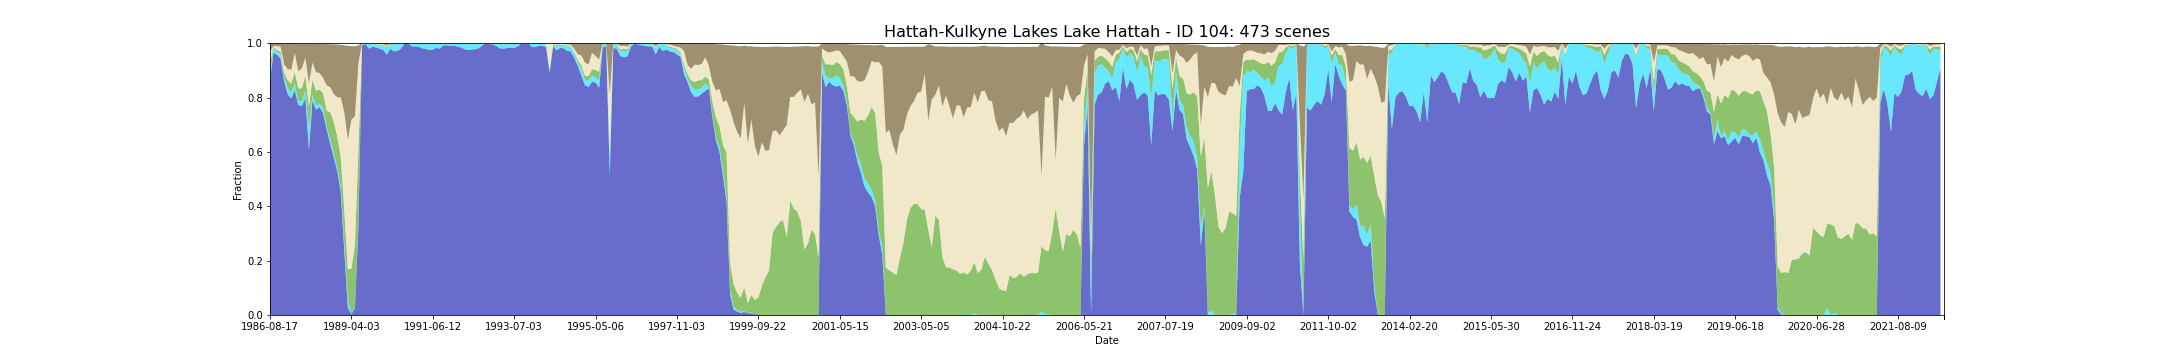

Data behind this chart, as committed beside it:
feature_id, water, wet, bs, pv, npv, pc_missing, date, s3_csv_path, display_time
104, 0.8644, 0.02681, 0.02808, 0.03312, 0.04639, 0.0, 1986-08-17T23:42:44Z, s3://dea-public-data-dev/projects/WIT/Ra…, 1986-08-17
104, 0.9653, 0.01577, 0.01022, 0.004401, 0.004164, 0.0, 1987-09-21T23:48:12Z, s3://dea-public-data-dev/projects/WIT/Ra…, 1987-09-21
104, 0.9574, 0.01104, 0.01071, 0.006262, 0.01426, 0.0, 1987-10-23T23:48:47Z, s3://dea-public-data-dev/projects/WIT/Ra…, 1987-10-23
104, 0.9432, 0.01735, 0.01227, 0.007666, 0.01918, 0.0, 1987-11-08T23:49:08Z, s3://dea-public-data-dev/projects/WIT/Ra…, 1987-11-08
104, 0.8588, 0.01806, 0.07716, 0.01591, 0.0292, 0.03943, 1988-01-27T23:50:30Z, s3://dea-public-data-dev/projects/WIT/Ra…, 1988-01-27
104, 0.8123, 0.02366, 0.09426, 0.02699, 0.04161, 0.0, 1988-02-28T23:50:58Z, s3://dea-public-data-dev/projects/WIT/Ra…, 1988-02-28
104, 0.7965, 0.0205, 0.09685, 0.03426, 0.05071, 0.0, 1988-03-15T23:51:07Z, s3://dea-public-data-dev/projects/WIT/Ra…, 1988-03-15
104, 0.8265, 0.02681, 0.0333, 0.04098, 0.07091, 0.0, 1988-03-31T23:51:14Z, s3://dea-public-data-dev/projects/WIT/Ra…, 1988-03-31
104, 0.7729, 0.01577, 0.102, 0.04415, 0.06353, 0.0, 1988-04-16T23:51:18Z, s3://dea-public-data-dev/projects/WIT/Ra…, 1988-04-16
104, 0.7681, 0.01735, 0.09063, 0.04916, 0.07274, 0.0, 1988-05-02T23:51:26Z, s3://dea-public-data-dev/projects/WIT/Ra…, 1988-05-02
104, 0.7965, 0.03155, 0.05103, 0.05271, 0.0665, 0.0, 1988-05-18T23:51:36Z, s3://dea-public-data-dev/projects/WIT/Ra…, 1988-05-18
104, 0.6086, 0.07448, 0.1465, 0.08326, 0.08556, 0.004732, 1988-07-21T23:51:54Z, s3://dea-public-data-dev/projects/WIT/Ra…, 1988-07-21
104, 0.7886, 0.02366, 0.06875, 0.05338, 0.06358, 0.0, 1988-08-06T23:51:54Z, s3://dea-public-data-dev/projects/WIT/Ra…, 1988-08-06
104, 0.7555, 0.01262, 0.1046, 0.0577, 0.06727, 0.0, 1988-08-22T23:51:57Z, s3://dea-public-data-dev/projects/WIT/Ra…, 1988-08-22
104, 0.765, 0.0142, 0.1073, 0.04957, 0.06183, 0.0, 1988-09-07T23:51:59Z, s3://dea-public-data-dev/projects/WIT/Ra…, 1988-09-07
104, 0.7429, 0.01893, 0.1254, 0.05543, 0.05532, 0.0, 1988-09-23T23:51:53Z, s3://dea-public-data-dev/projects/WIT/Ra…, 1988-09-23
104, 0.683, 0.0142, 0.1515, 0.05405, 0.09415, 0.0, 1988-11-10T23:51:46Z, s3://dea-public-data-dev/projects/WIT/Ra…, 1988-11-10
104, 0.6309, 0.01735, 0.1578, 0.09845, 0.09191, 0.0, 1988-12-12T23:51:35Z, s3://dea-public-data-dev/projects/WIT/Ra…, 1988-12-12
104, 0.5804, 0.01735, 0.1828, 0.1132, 0.1018, 0.0, 1988-12-28T23:51:31Z, s3://dea-public-data-dev/projects/WIT/Ra…, 1988-12-28
104, 0.53, 0.01577, 0.1936, 0.1113, 0.1443, 0.0, 1989-01-13T23:51:20Z, s3://dea-public-data-dev/projects/WIT/Ra…, 1989-01-13
104, 0.4511, 0.0205, 0.1936, 0.1072, 0.2213, 0.0, 1989-01-29T23:51:12Z, s3://dea-public-data-dev/projects/WIT/Ra…, 1989-01-29
104, 0.2334, 0.0347, 0.2468, 0.1145, 0.3629, 0.0, 1989-02-14T23:51:11Z, s3://dea-public-data-dev/projects/WIT/Ra…, 1989-02-14
104, 0.02681, 0.02997, 0.3449, 0.1103, 0.4783, 0.0, 1989-03-02T23:50:55Z, s3://dea-public-data-dev/projects/WIT/Ra…, 1989-03-02
104, 0.003155, 0.0, 0.2712, 0.1681, 0.5468, 0.0, 1989-04-03T23:50:17Z, s3://dea-public-data-dev/projects/WIT/Ra…, 1989-04-03
104, 0.02524, 0.004732, 0.2574, 0.2263, 0.4749, 0.0, 1989-04-19T23:50:07Z, s3://dea-public-data-dev/projects/WIT/Ra…, 1989-04-19
104, 0.3344, 0.02366, 0.06336, 0.2572, 0.3137, 0.0, 1989-05-21T23:49:36Z, s3://dea-public-data-dev/projects/WIT/Ra…, 1989-05-21
104, 0.9905, 0.007886, 0.0001735, 0.0007729, 0.0006151, 0.0, 1989-07-24T23:48:23Z, s3://dea-public-data-dev/projects/WIT/Ra…, 1989-07-24
104, 0.9968, 0.003155, 0.0, 0.0, 0.0, 0.0, 1989-09-26T23:46:55Z, s3://dea-public-data-dev/projects/WIT/Ra…, 1989-09-26
104, 0.9795, 0.01893, 0.0006151, 0.000347, 0.0005836, 0.0, 1989-11-13T23:45:25Z, s3://dea-public-data-dev/projects/WIT/Ra…, 1989-11-13
104, 0.9874, 0.007886, 0.0006309, 0.001451, 0.002587, 0.0, 1989-12-15T23:44:39Z, s3://dea-public-data-dev/projects/WIT/Ra…, 1989-12-15
104, 0.9842, 0.01104, 0.001782, 0.001467, 0.00142, 0.0, 1990-02-17T23:42:36Z, s3://dea-public-data-dev/projects/WIT/Ra…, 1990-02-17
104, 0.9795, 0.01262, 0.002334, 0.00265, 0.002776, 0.0, 1990-03-05T23:42:03Z, s3://dea-public-data-dev/projects/WIT/Ra…, 1990-03-05
104, 0.9748, 0.01735, 0.002634, 0.002855, 0.002319, 0.0, 1990-03-21T23:41:29Z, s3://dea-public-data-dev/projects/WIT/Ra…, 1990-03-21
104, 0.9574, 0.02208, 0.008754, 0.006278, 0.005315, 0.0, 1990-04-06T23:41:17Z, s3://dea-public-data-dev/projects/WIT/Ra…, 1990-04-06
104, 0.9795, 0.01893, 0.0, 0.0008044, 0.0007571, 0.0, 1990-04-22T23:41:26Z, s3://dea-public-data-dev/projects/WIT/Ra…, 1990-04-22
104, 0.97, 0.02524, 0.001167, 0.00194, 0.001546, 0.0, 1990-05-08T23:41:25Z, s3://dea-public-data-dev/projects/WIT/Ra…, 1990-05-08
104, 0.9716, 0.02681, 0.0003628, 0.0007098, 0.0004732, 0.0, 1990-06-09T23:41:22Z, s3://dea-public-data-dev/projects/WIT/Ra…, 1990-06-09
104, 0.9795, 0.01735, 0.0005521, 0.001009, 0.001562, 0.0, 1990-07-27T23:41:15Z, s3://dea-public-data-dev/projects/WIT/Ra…, 1990-07-27
104, 0.9984, 0.001577, 0.0, 0.0, 0.0, 0.0, 1990-09-13T23:41:03Z, s3://dea-public-data-dev/projects/WIT/Ra…, 1990-09-13
104, 1.0, 0.0, 0.0, 0.0, 0.0, 0.0, 1990-09-29T23:40:51Z, s3://dea-public-data-dev/projects/WIT/Ra…, 1990-09-29
104, 0.989, 0.009464, 0.0007729, 0.0004259, 0.000347, 0.0, 1990-11-16T23:40:40Z, s3://dea-public-data-dev/projects/WIT/Ra…, 1990-11-16
104, 0.9874, 0.01104, 0.000694, 0.0005205, 0.000347, 0.0, 1991-02-04T23:41:42Z, s3://dea-public-data-dev/projects/WIT/Ra…, 1991-02-04
104, 0.9874, 0.01262, 0.0, 0.0, 0.0, 0.0, 1991-02-20T23:42:07Z, s3://dea-public-data-dev/projects/WIT/Ra…, 1991-02-20
104, 0.9811, 0.01735, 0.0007098, 0.0004416, 0.0004101, 0.0, 1991-03-24T23:42:47Z, s3://dea-public-data-dev/projects/WIT/Ra…, 1991-03-24
104, 0.9795, 0.01893, 0.000489, 0.000694, 0.0003628, 0.0, 1991-04-25T23:43:14Z, s3://dea-public-data-dev/projects/WIT/Ra…, 1991-04-25
104, 0.9748, 0.02208, 0.0003943, 0.001309, 0.001404, 0.0, 1991-05-27T23:43:50Z, s3://dea-public-data-dev/projects/WIT/Ra…, 1991-05-27
104, 0.9763, 0.0205, 0.0004574, 0.001688, 0.0009621, 0.0, 1991-06-12T23:43:58Z, s3://dea-public-data-dev/projects/WIT/Ra…, 1991-06-12
104, 0.9826, 0.01577, 0.0001735, 0.0007729, 0.0005994, 0.0, 1991-06-28T23:44:18Z, s3://dea-public-data-dev/projects/WIT/Ra…, 1991-06-28
104, 0.9795, 0.01735, 0.0006625, 0.0009779, 0.001483, 0.0, 1991-08-31T23:44:54Z, s3://dea-public-data-dev/projects/WIT/Ra…, 1991-08-31
104, 0.9921, 0.006309, 0.0007886, 0.0003155, 0.0004416, 0.0, 1991-10-18T23:45:21Z, s3://dea-public-data-dev/projects/WIT/Ra…, 1991-10-18
104, 0.9921, 0.007886, 0.0, 0.0, 0.0, 0.0, 1991-11-19T23:45:23Z, s3://dea-public-data-dev/projects/WIT/Ra…, 1991-11-19
104, 0.9905, 0.007886, 0.0008044, 0.0004732, 0.0002839, 0.0, 1992-02-07T23:45:23Z, s3://dea-public-data-dev/projects/WIT/Ra…, 1992-02-07
104, 0.9905, 0.007886, 0.0007729, 0.0005205, 0.0002681, 0.0, 1992-02-23T23:45:23Z, s3://dea-public-data-dev/projects/WIT/Ra…, 1992-02-23
104, 0.9874, 0.01104, 0.0007571, 0.0004259, 0.0003785, 0.0, 1992-03-10T23:45:22Z, s3://dea-public-data-dev/projects/WIT/Ra…, 1992-03-10
104, 0.9842, 0.0142, 3.154574132492114e-05, 0.0004574, 0.001073, 0.0, 1992-04-27T23:45:02Z, s3://dea-public-data-dev/projects/WIT/Ra…, 1992-04-27
104, 0.9779, 0.01893, 0.0005363, 0.001246, 0.001341, 0.0, 1992-05-29T23:44:45Z, s3://dea-public-data-dev/projects/WIT/Ra…, 1992-05-29
104, 0.9748, 0.02366, 0.000694, 0.000489, 0.0003628, 0.0, 1992-07-16T23:44:11Z, s3://dea-public-data-dev/projects/WIT/Ra…, 1992-07-16
104, 0.9763, 0.01893, 0.001546, 0.001215, 0.001924, 0.0, 1992-08-01T23:43:58Z, s3://dea-public-data-dev/projects/WIT/Ra…, 1992-08-01
104, 0.9779, 0.01735, 0.001104, 0.001467, 0.002114, 0.0, 1992-08-17T23:43:42Z, s3://dea-public-data-dev/projects/WIT/Ra…, 1992-08-17
104, 0.9811, 0.01893, 0.0, 0.0, 0.0, 0.0, 1992-09-18T23:43:14Z, s3://dea-public-data-dev/projects/WIT/Ra…, 1992-09-18
... 413 more rows
